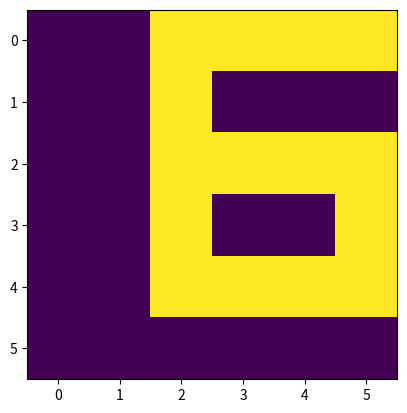

Source code (Python):
import matplotlib.pyplot as plt
import numpy as np

pat = np.matrix([0,0,1,1,1,1, 0,0,1,0,0,0, 0,0,1,1,1,1, 0,0,1,0,0,1, 0,0,1,1,1,1, 0,0,0,0,0,0])
pat = np.matrix.reshape(pat,6,6)
print(pat)

plt.figure(1)
plt.imshow(pat)
plt.show()